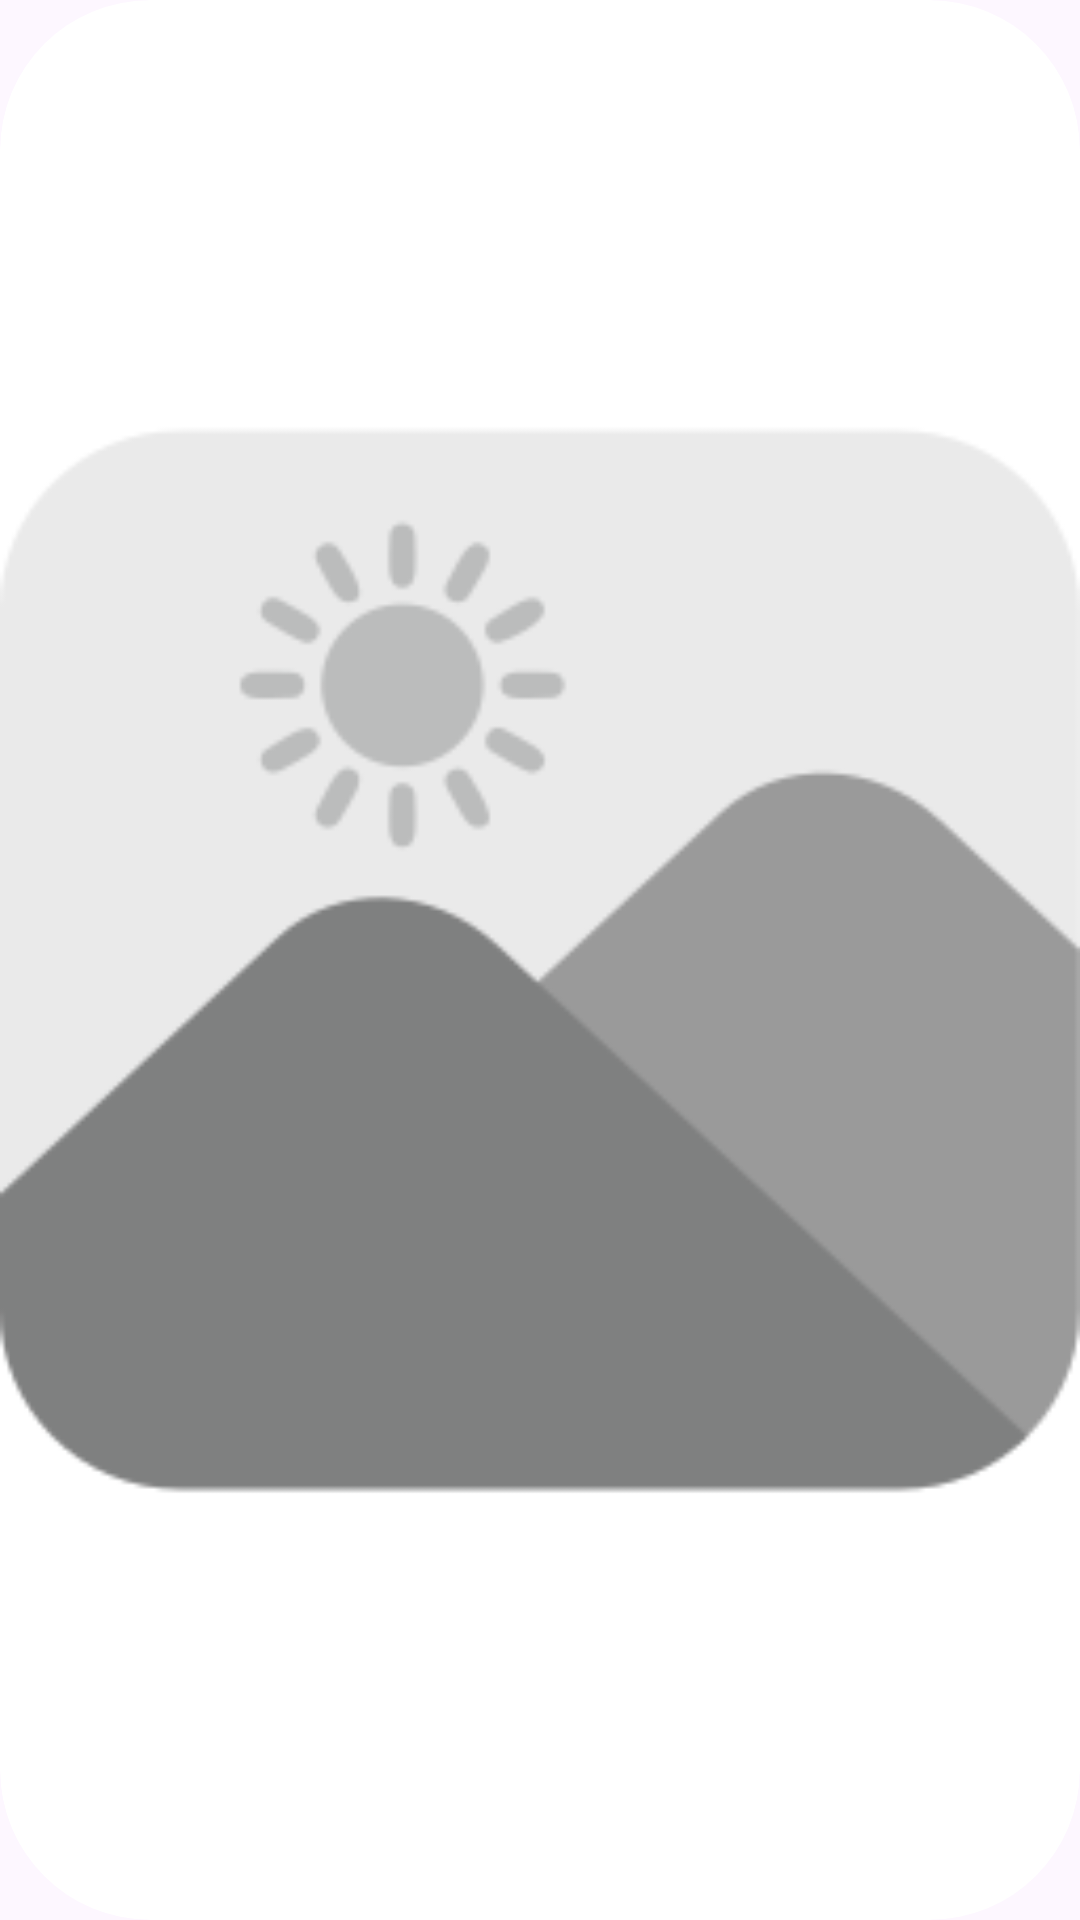

Produce the Android XML layout that renders to this screen, including the resource entries it uses.
<!-- AndroidManifest.xml: application theme Theme.SwipeAndroidAssignment -->
<!-- res/layout/images_list_item.xml -->
<?xml version="1.0" encoding="utf-8"?>
<androidx.cardview.widget.CardView xmlns:android="http://schemas.android.com/apk/res/android"
    xmlns:app="http://schemas.android.com/apk/res-auto"
    android:layout_width="80dp"
    android:layout_height="80dp"
    android:layout_margin="8dp"
    app:cardCornerRadius="50dp"
    app:cardElevation="0dp">

    <RelativeLayout
        android:layout_width="match_parent"
        android:layout_height="match_parent">

        <ImageView
            android:id="@+id/file_image"
            android:layout_width="match_parent"
            android:layout_height="match_parent"
            android:clickable="false"
            android:scaleType="fitCenter"
            android:src="@drawable/picture" />

        <ImageView
            android:id="@+id/removeImageBtn"
            android:layout_width="wrap_content"
            android:layout_height="wrap_content"
            android:layout_alignParentEnd="true"
            android:layout_margin="8dp"
            android:padding="4dp"
            android:src="@drawable/baseline_clear_24" />
    </RelativeLayout>

</androidx.cardview.widget.CardView>
<!-- resources referenced by this layout -->
<resources>
  <style name="Theme.SwipeAndroidAssignment" parent="Base.Theme.SwipeAndroidAssignment" />
  <color name="md_theme_primary">#65558F</color>
  <color name="md_theme_onPrimary">#FFFFFF</color>
  <color name="md_theme_primaryContainer">#E9DDFF</color>
  <color name="md_theme_onPrimaryContainer">#201047</color>
  <color name="md_theme_secondary">#625B71</color>
  <color name="md_theme_onSecondary">#FFFFFF</color>
  <color name="md_theme_secondaryContainer">#E8DEF8</color>
  <color name="md_theme_onSecondaryContainer">#1E192B</color>
  <color name="md_theme_tertiary">#7E5260</color>
  <color name="md_theme_onTertiary">#FFFFFF</color>
  <color name="md_theme_tertiaryContainer">#FFD9E3</color>
  <color name="md_theme_onTertiaryContainer">#31101D</color>
  <color name="md_theme_error">#BA1A1A</color>
  <color name="md_theme_onError">#FFFFFF</color>
  <color name="md_theme_errorContainer">#FFDAD6</color>
  <color name="md_theme_onErrorContainer">#410002</color>
  <color name="md_theme_background">#FDF7FF</color>
  <color name="md_theme_onBackground">#1D1B20</color>
  <color name="md_theme_surface">#FDF7FF</color>
  <color name="md_theme_onSurface">#1D1B20</color>
  <color name="md_theme_surfaceVariant">#E7E0EB</color>
  <color name="md_theme_onSurfaceVariant">#49454E</color>
  <color name="md_theme_outline">#7A757F</color>
  <color name="md_theme_outlineVariant">#CAC4CF</color>
  <color name="md_theme_inverseSurface">#322F35</color>
  <color name="md_theme_inverseOnSurface">#F5EFF7</color>
  <color name="md_theme_inversePrimary">#CFBDFE</color>
  <color name="md_theme_primaryFixed">#E9DDFF</color>
  <color name="md_theme_onPrimaryFixed">#201047</color>
  <color name="md_theme_primaryFixedDim">#CFBDFE</color>
  <color name="md_theme_onPrimaryFixedVariant">#4D3D75</color>
  <color name="md_theme_secondaryFixed">#E8DEF8</color>
  <color name="md_theme_onSecondaryFixed">#1E192B</color>
  <color name="md_theme_secondaryFixedDim">#CBC2DB</color>
  <color name="md_theme_onSecondaryFixedVariant">#4A4458</color>
  <color name="md_theme_tertiaryFixed">#FFD9E3</color>
  <color name="md_theme_onTertiaryFixed">#31101D</color>
  <color name="md_theme_tertiaryFixedDim">#EFB8C8</color>
  <color name="md_theme_onTertiaryFixedVariant">#633B48</color>
  <color name="md_theme_surfaceDim">#DED8E0</color>
  <color name="md_theme_surfaceBright">#FDF7FF</color>
  <color name="md_theme_surfaceContainerLowest">#FFFFFF</color>
  <color name="md_theme_surfaceContainerLow">#F8F2FA</color>
  <color name="md_theme_surfaceContainer">#F2ECF4</color>
  <color name="md_theme_surfaceContainerHigh">#ECE6EE</color>
  <color name="md_theme_surfaceContainerHighest">#E6E0E9</color>
</resources>
